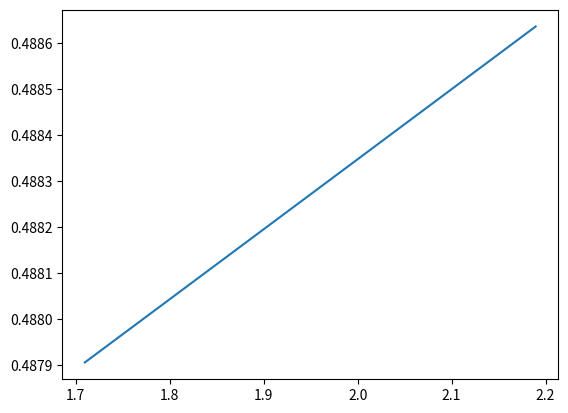
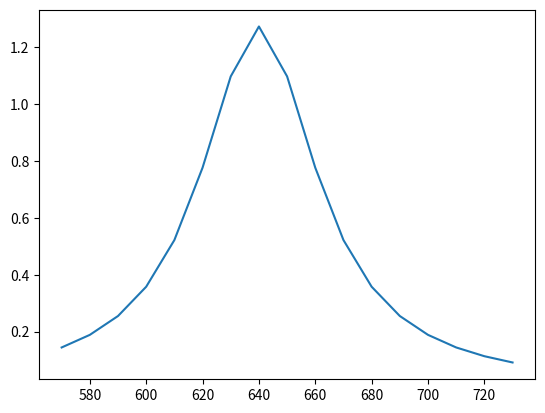
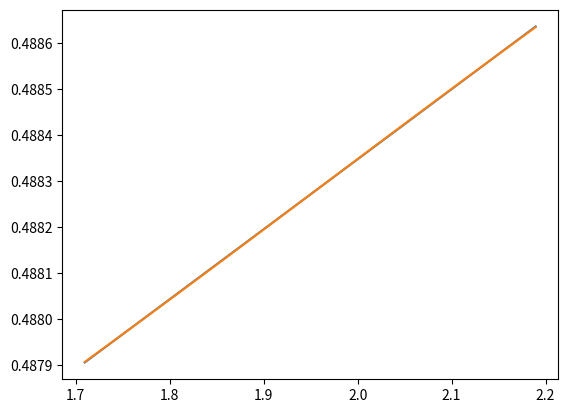

Generate these figures, in order, with matplotlib:
import numpy as np
from scipy.optimize import leastsq, curve_fit
import matplotlib.pyplot as plt


def lorentzian(p, x):
    return p[0] + p[1] / ((x - p[2]) ** 2 + (0.5 * p[3]) ** 2)


def lorentzian2(p0, p1, p2, p3, x):
    return p0 + p1 / ((x - p2) ** 2 + (0.5 * p3) ** 2)


def lorentzian_wavelength(width, central, height, x):
    return height * width / (2 * np.pi) / ((x - central)**2 + width**2 / 4)


def error_func(p, x, y):
    return lorentzian(p, x) - y


def find_r_squared(f, p, x, y):
    res = y - f(p, x)
    ss_res = np.sum(res ** 2)
    ss_tot = np.sum((y - np.mean(y)) ** 2)
    return 1 - ss_res / ss_tot


def compare_plot(x, y, p):
    fy = lorentzian(p, x)
    fig, ax = plt.subplots(1)
    ax.plot(x, y)
    ax.plot(x, fy)
    plt.show()


def fit_lorentzian(scattering, wavelength, split=False):
    # remove nans

    to_del = ~np.isnan(scattering)
    scattering = scattering[to_del]
    wavelength = wavelength[to_del]

    # return if not enough points

    if len(scattering) < 5:
        return [np.nan, np.nan, np.nan, np.nan], [0, 0], 0

    # prep

    wavelength_ev = 1248 / wavelength
    lorentz_ev = np.arange(np.max(wavelength_ev), np.min(wavelength_ev),
                           (np.min(wavelength_ev) - np.max(wavelength_ev)) / (len(wavelength_ev) * 7 - 1))
    lorentz_ev = np.append(lorentz_ev, 1248 / np.max(wavelength))
    lorentz_w1 = 1248 / lorentz_ev
    fit = np.zeros((len(lorentz_w1), 2))

    # find max and min

    max_sca = np.max(scattering[scattering < np.max(scattering)])
    idx_max = np.argmax(scattering[scattering < np.max(scattering)])
    min_sca = np.min(scattering)
    idx_min = np.argmin(scattering)

    # init guess and first fit

    init_1w = abs(2 / (np.pi * max_sca) * np.trapz(scattering, wavelength_ev))
    init_guess = [min_sca, min_sca * init_1w / (2 * np.pi), wavelength_ev[idx_max], init_1w]
    result, cov_x, res_dict, mesg, ier = leastsq(error_func, init_guess, args=(wavelength_ev, scattering),
                                                 full_output=True)
    #result, pcov = curve_fit(lorentzian2, wavelength_ev, scattering, p0=init_guess)
    result[3] = abs(result[3])

    # if fit is bad, retry

    if result[3] < 0.02:
        lb = abs(idx_max - round(len(scattering) / 4, 0)) - 1  # -1 for MATLAB
        hb = abs(round(3 * len(scattering) / 4, 0)) - 1  # -1 for MATLAB
        init_guess = [min_sca, min_sca * init_1w / (2 * np.pi), wavelength_ev[idx_max], init_1w]
        result, cov_x, res_dict, mesg, ier = leastsq(error_func, init_guess,
                                                     args=(wavelength_ev[lb:hb], scattering[lb:hb]))
        #result, pcov = curve_fit(lorentzian2, wavelength_ev[lb:hb], scattering[lb:hb], p0=init_guess)
        result[4] = abs(result[4])

    # calc r-sqaured. If bad, retry

    r_squared = find_r_squared(lambda p, x: lorentzian(p, x), result, wavelength_ev, scattering)

    if r_squared < 0.9:
        result, cov_x, res_dict, mesg, ier = leastsq(error_func, [-10, 100, 1248 / wavelength[idx_max], 0.15],
                                                     args=(wavelength_ev, scattering), full_output=True)
        #result, pcov = curve_fit(lorentzian2, wavelength_ev, scattering,
        #                         p0=[-10, 100, 1248 / wavelength[idx_max], 0.15])
        result[3] = abs(result[3])
        r_squared = find_r_squared(lambda p, x: lorentzian(p, x), result, wavelength_ev, scattering)

    fit[:, 0] = lorentz_w1
    fit[:, 1] = lorentzian(result, lorentz_ev)

    # split

    if r_squared < 0.9 and split is False:
        wavelength_low = wavelength[:idx_min]
        wavelength_high = wavelength[idx_min:]
        scattering_low = scattering[:idx_min]
        scattering_high = scattering[idx_min:]
        result_low, fit_low, r_squared_low = fit_lorentzian(scattering_low, wavelength_low, split=True)
        result_high, fit_high, r_squared_high = fit_lorentzian(scattering_high, wavelength_high, split=True)

        if r_squared_high > r_squared and ~np.isnan(np.sum(result_high)):
            result = result_high
            fit = fit_high
            r_squared = r_squared_high
        if r_squared_low > r_squared and ~np.isnan(np.sum(result_low)):
            result = result_low
            fit = fit_low
            r_squared = r_squared_low

    compare_plot(wavelength_ev, scattering, result)

    return result, fit, r_squared


params = [0, 200000, 640, 100]
wavelength = np.arange(570, 740, 10)
wavelength_ev = 1248 / wavelength
scattering = lorentzian(params, wavelength_ev)

fig, ax = plt.subplots(1)
ax.plot(wavelength_ev, scattering)
plt.show()

params2 = [50, 640, 100]
scattering2 = lorentzian_wavelength(*params2, wavelength)

fig, ax = plt.subplots(1)
ax.plot(wavelength, scattering2)
plt.show()

result, fit_, r_squared = fit_lorentzian(scattering, wavelength)

res_lambda = 1248 / result[2]
res_linewidth = 1000 * result[3]
